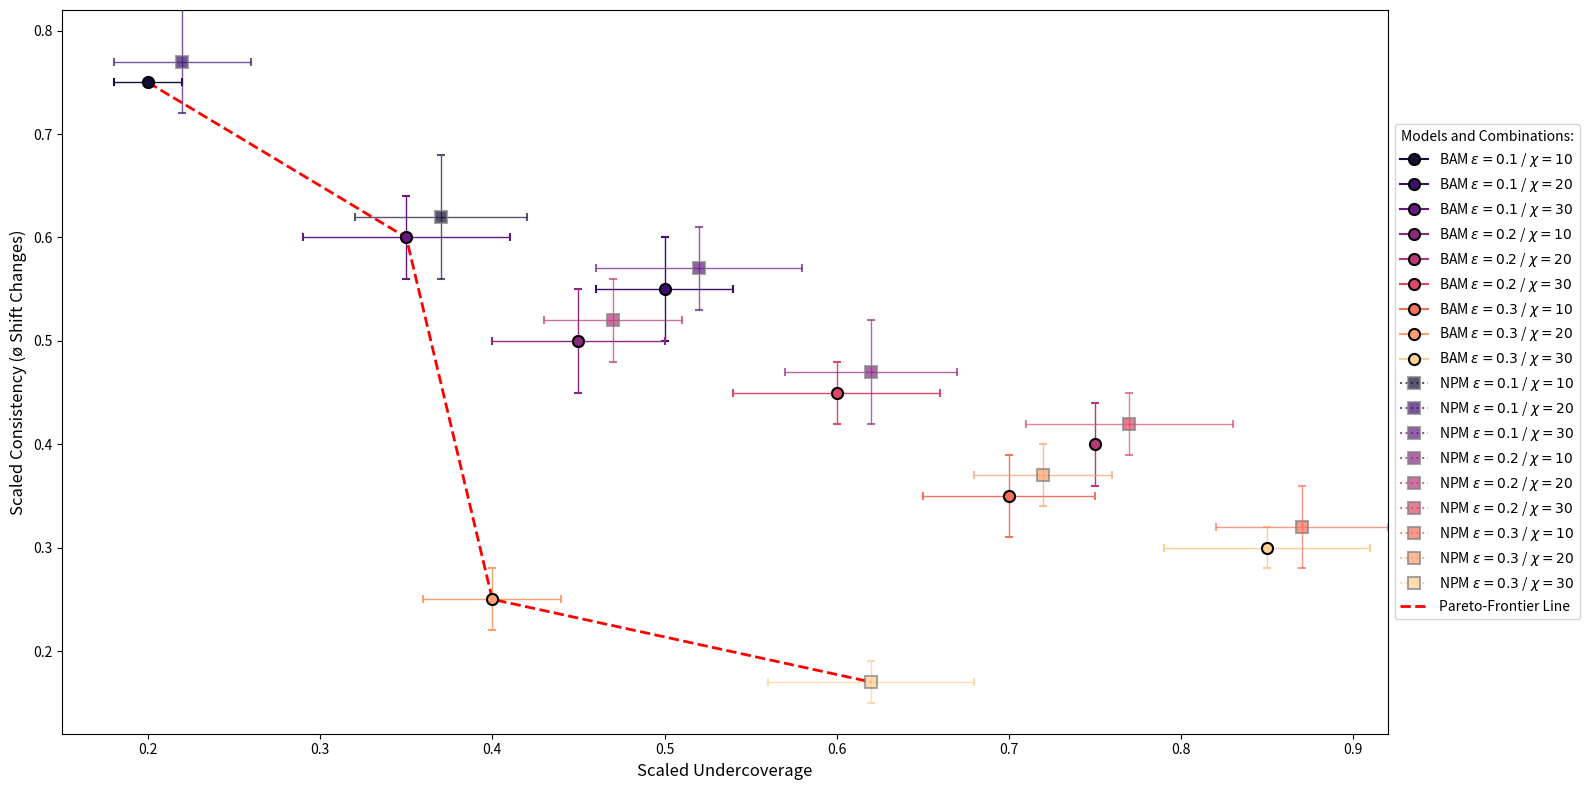

Reproduce this figure in Python.
import pandas as pd
import numpy as np
import matplotlib.pyplot as plt
import seaborn as sns
from matplotlib.lines import Line2D

# Updated parameter combinations
param1_values = [0.1, 0.2, 0.3]
param2_values = [10, 20, 30]

# Adjusted means for parameter combinations for both models (scaled to 0-1)
means_model1 = {
    (0.1, 10): (0.2, 0.75),
    (0.1, 20): (0.35, 0.6),
    (0.1, 30): (0.5, 0.55),
    (0.2, 10): (0.45, 0.5),
    (0.2, 20): (0.6, 0.45),
    (0.2, 30): (0.75, 0.4),
    (0.3, 10): (0.7, 0.35),
    (0.3, 20): (0.85, 0.3),
    (0.3, 30): (0.40, 0.25)
}

means_model2 = {
    (0.1, 10): (0.22, 0.77),
    (0.1, 20): (0.37, 0.62),
    (0.1, 30): (0.52, 0.57),
    (0.2, 10): (0.47, 0.52),
    (0.2, 20): (0.62, 0.47),
    (0.2, 30): (0.77, 0.42),
    (0.3, 10): (0.72, 0.37),
    (0.3, 20): (0.87, 0.32),
    (0.3, 30): (0.62, 0.17)
}

# Vordefinierte Standardabweichungen (scaled to 0-1)
std_dev_matrix = {
    ('BAM', 0.1, 10): (0.02, 0.002),
    ('BAM', 0.1, 20): (0.04, 0.05),
    ('BAM', 0.1, 30): (0.06, 0.04),
    ('BAM', 0.2, 10): (0.05, 0.05),
    ('BAM', 0.2, 20): (0.002, 0.04),
    ('BAM', 0.2, 30): (0.06, 0.03),
    ('BAM', 0.3, 10): (0.05, 0.04),
    ('BAM', 0.3, 20): (0.04, 0.03),
    ('BAM', 0.3, 30): (0.06, 0.02),
    ('NPM', 0.1, 10): (0.05, 0.06),
    ('NPM', 0.1, 20): (0.04, 0.05),
    ('NPM', 0.1, 30): (0.06, 0.04),
    ('NPM', 0.2, 10): (0.05, 0.05),
    ('NPM', 0.2, 20): (0.04, 0.04),
    ('NPM', 0.2, 30): (0.06, 0.03),
    ('NPM', 0.3, 10): (0.05, 0.04),
    ('NPM', 0.3, 20): (0.04, 0.03),
    ('NPM', 0.3, 30): (0.06, 0.02),
}

# Generate data
data = {
    'Model': [],
    'Param1': np.repeat(param1_values, len(param2_values) * 2),
    'Param2': np.tile(np.repeat(param2_values, 1), len(param1_values) * 2),
    'Metrik1': [],
    'Metrik2': []
}

for param1 in param1_values:
    for param2 in param2_values:
        mean1, mean2 = means_model1[(param1, param2)]
        data['Model'].append('BAM')
        data['Metrik1'].append(mean1)
        data['Metrik2'].append(mean2)

        mean1, mean2 = means_model2[(param1, param2)]
        data['Model'].append('NPM')
        data['Metrik1'].append(mean1)
        data['Metrik2'].append(mean2)

df = pd.DataFrame(data)

# Pareto frontier function
def is_pareto_efficient(costs):
    is_efficient = np.ones(costs.shape[0], dtype=bool)
    for i, c in enumerate(costs):
        if is_efficient[i]:
            is_efficient[is_efficient] = np.any(costs[is_efficient] < c, axis=1) | np.all(costs[is_efficient] == c, axis=1)
            is_efficient[i] = True
    return is_efficient

# Calculate mean
mean_df = df.groupby(['Model', 'Param1', 'Param2']).mean().reset_index()

# Create std_df from std_dev_matrix
std_df = pd.DataFrame(columns=['Model', 'Param1', 'Param2', 'Metrik1_std', 'Metrik2_std'])
for key, (std1, std2) in std_dev_matrix.items():
    new_row = pd.DataFrame({
        'Model': [key[0]],
        'Param1': [key[1]],
        'Param2': [key[2]],
        'Metrik1_std': [std1],
        'Metrik2_std': [std2]
    })
    std_df = pd.concat([std_df, new_row], ignore_index=True)

# Create combination column for unique colors
mean_df['Combination'] = mean_df.apply(lambda row: f'$\\varepsilon={row.Param1:.1f}$ / $\\chi={int(row.Param2)}$', axis=1)
std_df['Combination'] = std_df.apply(lambda row: f'$\\varepsilon={row.Param1:.1f}$ / $\\chi={int(row.Param2)}$', axis=1)

# Calculate Pareto frontier for the means (globally across all means)
costs = mean_df[['Metrik1', 'Metrik2']].values
pareto_efficient = is_pareto_efficient(costs)
pareto_front = mean_df[pareto_efficient]

# Sort Pareto frontier by Metrik1
pareto_front = pareto_front.sort_values('Metrik1')

# Nice color palette for different combinations
palette = sns.color_palette("magma", len(mean_df['Combination'].unique()))
colors = dict(zip(mean_df['Combination'].unique(), palette))

plt.figure(figsize=(16, 8))  # Vergrößerte Breite für die Legende außerhalb

# Plot all points and store handles and labels
handles = []
labels = []

for key, grp in mean_df.groupby(['Model', 'Combination']):
    model, combination = key
    std_values = std_df[(std_df['Model'] == model) & (std_df['Combination'] == combination)]

    if model == 'BAM':
        marker = 'o'
        alpha = 1.0
        linestyle = '-'
        edgecolor = 'black'
    else:  # NPM
        marker = 's'
        alpha = 0.7
        linestyle = ':'
        edgecolor = 'gray'

    base_color = colors[combination]
    color = (base_color[0], base_color[1], base_color[2], alpha)

    h = plt.errorbar(grp['Metrik1'], grp['Metrik2'],
                     xerr=std_values['Metrik1_std'],
                     yerr=std_values['Metrik2_std'],
                     fmt=marker, alpha=alpha, color=color,
                     ecolor=color, elinewidth=1, capsize=3,
                     linestyle=linestyle, markersize=8,
                     markeredgewidth=1.5, markeredgecolor=edgecolor)

    handles.append(h[0])
    labels.append(f'{model} {combination}')

# Plot Pareto frontier line
pareto_line, = plt.plot(pareto_front['Metrik1'], pareto_front['Metrik2'], 'r--', linewidth=2,
                        label='Pareto-Frontier Line')

plt.xlabel('Scaled Undercoverage', fontsize=12)
plt.ylabel('Scaled Consistency (ø Shift Changes)', fontsize=12)

# Dynamically set x and y axis limits
x_min = mean_df['Metrik1'].min() - 0.05
x_max = mean_df['Metrik1'].max() + 0.05
y_min = mean_df['Metrik2'].min() - 0.05
y_max = mean_df['Metrik2'].max() + 0.05

plt.xlim(max(0, x_min), min(1, x_max))
plt.ylim(max(0, y_min), min(1, y_max))

# Add Pareto frontier to legend
handles.append(pareto_line)
labels.append('Pareto-Frontier Line')

# Create legend outside the plot
plt.legend(handles=handles, labels=labels, title='Models and Combinations:',
           loc='center left', bbox_to_anchor=(1, 0.5))

plt.tight_layout()
plt.show()

